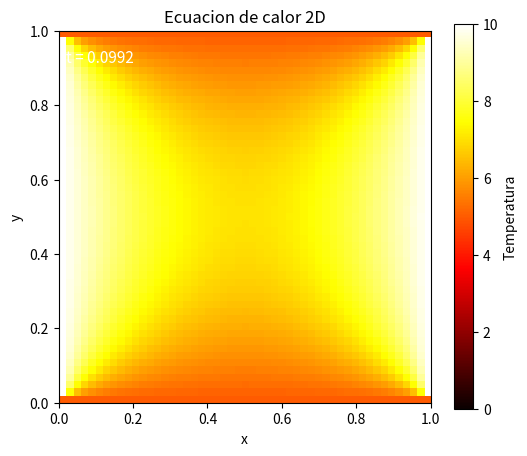

Here is the Python script that generated this plot:
import numpy as np
import matplotlib.pyplot as plt
from matplotlib.animation import FuncAnimation


# -----------------------------
# Parametros fisicos y numericos
# -----------------------------

Lx = 1.0
Ly = 1.0

Nx = 50
Ny = 50

kappa = 1.0

h = Lx / Nx

r = 0.20
t_final = 0.1
snapshot_interval = 20

# TODO:
# calcular 
# dt
# num_steps
dt = r*h**2 / kappa
num_steps = int(round(t_final / dt))

# -----------------------------
# Condicion inicial
# -----------------------------

u = np.zeros((Nx + 1, Ny + 1))

# -----------------------------
# Condiciones de frontera
# -----------------------------

def aplicar_frontera(u):
    # TODO:
    # implementar las condiciones de frontera

    u[0, :] = 10
    u[-1, :] = 10
    u[:, 0] = 5
    u[:, -1] = 5
    
aplicar_frontera(u)


# -----------------------------
# Evolucion temporal
# -----------------------------

snapshots = []
tiempos = []

u_new = np.copy(u)

for n in range(num_steps + 1):

    # TODO:
    # guardar snapshots y tiempos
    #
    # cuidado con copias superficiales

    if n % snapshot_interval == 0:
        snapshots.append(u.copy())
        tiempos.append(n *dt)
    # TODO:
    # completar la actualización
    #
    # aplicar condiciones de frontera
    #
    # preparar arreglos u y u_new para siguiente iteración
    for j in range(1, Ny):
        for i in range(1, Nx):
            u_new[i, j] = (1.0 - 4.0 * r) * u[i, j] + r * (u[i + 1, j] + u[i - 1, j]+ u[i, j + 1] + u[i, j - 1])
            
    aplicar_frontera(u_new)
    u = u_new

# -----------------------------
# Animacion
# -----------------------------

fig, ax = plt.subplots(figsize=(6, 5))

im = ax.imshow(
    snapshots[0].T,
    origin="lower",
    extent=[0, Lx, 0, Ly],
    cmap="hot",
    vmin=0.0,
    vmax=np.max(snapshots[0])
)

cbar = plt.colorbar(im, ax=ax)
cbar.set_label("Temperatura")

ax.set_xlabel("x")
ax.set_ylabel("y")
ax.set_title("Ecuacion de calor 2D")

time_text = ax.text(
    0.02,
    0.95,
    "",
    transform=ax.transAxes,
    color="white",
    fontsize=11,
    verticalalignment="top"
)

def actualizar(frame):
    im.set_data(snapshots[frame].T)
    time_text.set_text(f"t = {tiempos[frame]:.4f}")
    return im, time_text


anim = FuncAnimation(
    fig,
    actualizar,
    frames=len(snapshots),
    interval=80,
    blit=True
)

anim.save("calor_2d.gif", writer="pillow", fps=15)

plt.show()
